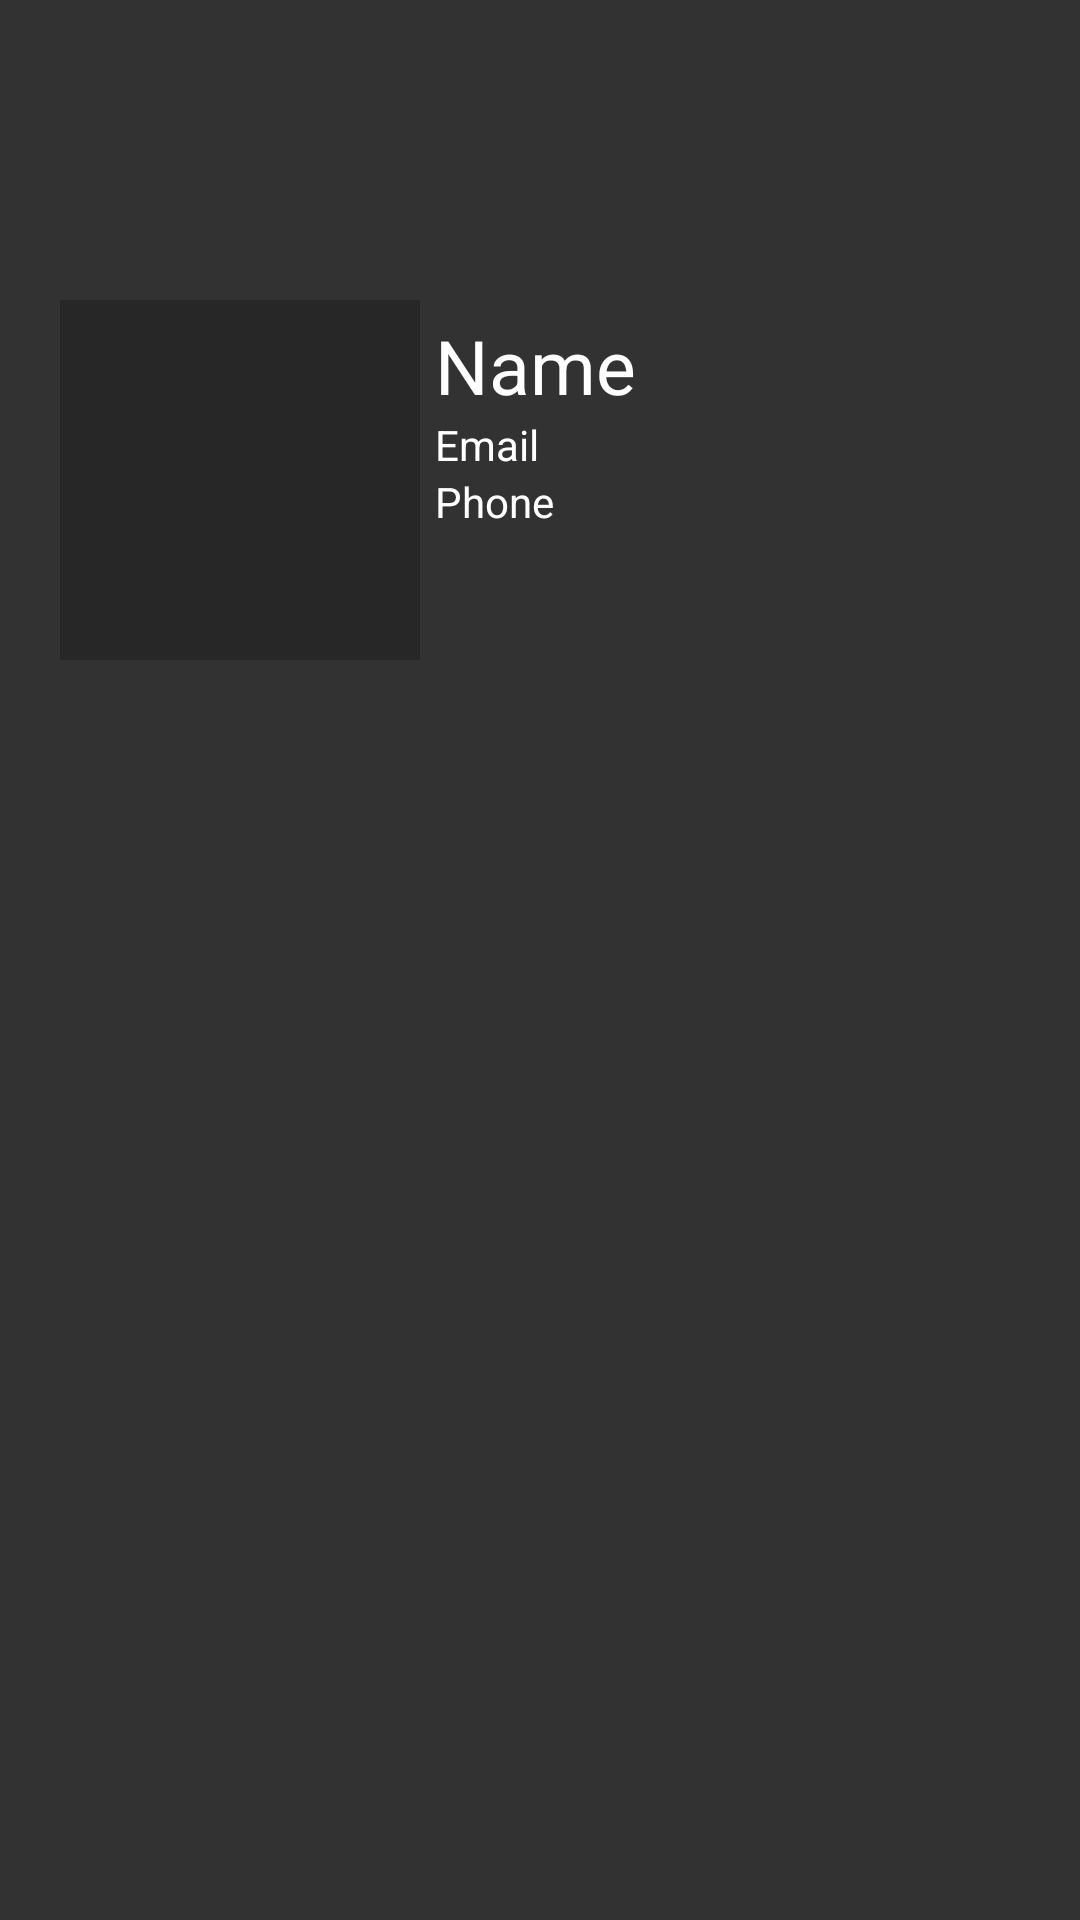

Here is an Android app screen rendered from its layout file. Give the layout XML and the strings, colors and styles it references.
<!-- AndroidManifest.xml: application theme Theme.APP -->
<!-- res/layout/activity_the_profile.xml -->
<?xml version="1.0" encoding="utf-8"?>
<ScrollView xmlns:android="http://schemas.android.com/apk/res/android"
    xmlns:tools="http://schemas.android.com/tools"
    android:layout_width="match_parent"
    android:layout_height="match_parent"
    android:background="@color/back1"
    tools:context=".TheProfileActivity">


    <RelativeLayout
        android:layout_width="match_parent"
        android:layout_height="wrap_content">

        <ImageView
            android:id="@+id/coverIv"
            android:layout_width="match_parent"
            android:layout_height="180dp"
            android:background="@color/back1"
            android:scaleType="fitXY">
        </ImageView>

        <LinearLayout
            android:layout_width="match_parent"
            android:layout_height="120dp"
            android:layout_marginTop="100dp"
            android:orientation="horizontal"
            android:id="@+id/linearLayout">

            <ImageView
                android:id="@+id/avatarIv"
                android:layout_width="120dp"
                android:layout_height="120dp"
                android:layout_marginStart="20dp"
                android:layout_marginLeft="20dp"
                android:background="@color/back"
                android:padding="5dp"
                android:src="@drawable/ic_default_img_white" />

            <LinearLayout
                android:layout_width="match_parent"
                android:layout_height="wrap_content"
                android:orientation="vertical"
                android:background="@color/back1">

                <TextView
                    android:id="@+id/nameTv"
                    android:layout_width="match_parent"
                    android:layout_height="wrap_content"
                    android:layout_marginStart="5dp"
                    android:layout_marginLeft="5dp"
                    android:layout_marginTop="5dp"
                    android:text="Name"
                    android:textColor="@color/white"
                    android:textSize="25sp" />

                <TextView
                    android:id="@+id/emailTv"
                    android:layout_width="match_parent"
                    android:layout_height="wrap_content"
                    android:layout_marginStart="5dp"
                    android:layout_marginLeft="5dp"
                    android:text="Email"
                    android:textColor="@color/white" />

                <TextView
                    android:id="@+id/phoneTv"
                    android:layout_width="match_parent"
                    android:layout_height="wrap_content"
                    android:layout_marginStart="5dp"
                    android:layout_marginLeft="5dp"
                    android:text="Phone"
                    android:textColor="@color/white" />

            </LinearLayout>

        </LinearLayout>

        <androidx.recyclerview.widget.RecyclerView
            android:id="@+id/recyclerview_posts"
            android:padding="5dp"
            android:layout_width="match_parent"
            android:layout_height="wrap_content"
            android:layout_below="@+id/linearLayout" />

    </RelativeLayout>



</ScrollView>
<!-- resources referenced by this layout -->
<resources>
  <color name="back">#272727</color>
  <color name="back1">#323232</color>
  <color name="white">#FFFFFFFF</color>
  <style name="Theme.APP" parent="Theme.MaterialComponents.DayNight.DarkActionBar">
          
          <item name="colorPrimary">#C39406</item>
          <item name="colorPrimaryVariant">#EFBE28</item>
          <item name="colorOnPrimary">@color/white</item>
          
          <item name="colorSecondary">#A68A32</item>
          <item name="colorSecondaryVariant">@color/orange</item>
          <item name="colorOnSecondary">@color/white</item>
          
          <item name="android:statusBarColor" tools:targetApi="l">?attr/colorPrimaryVariant</item>
          
      </style>
  <color name="orange">#8F6C01</color>
</resources>
